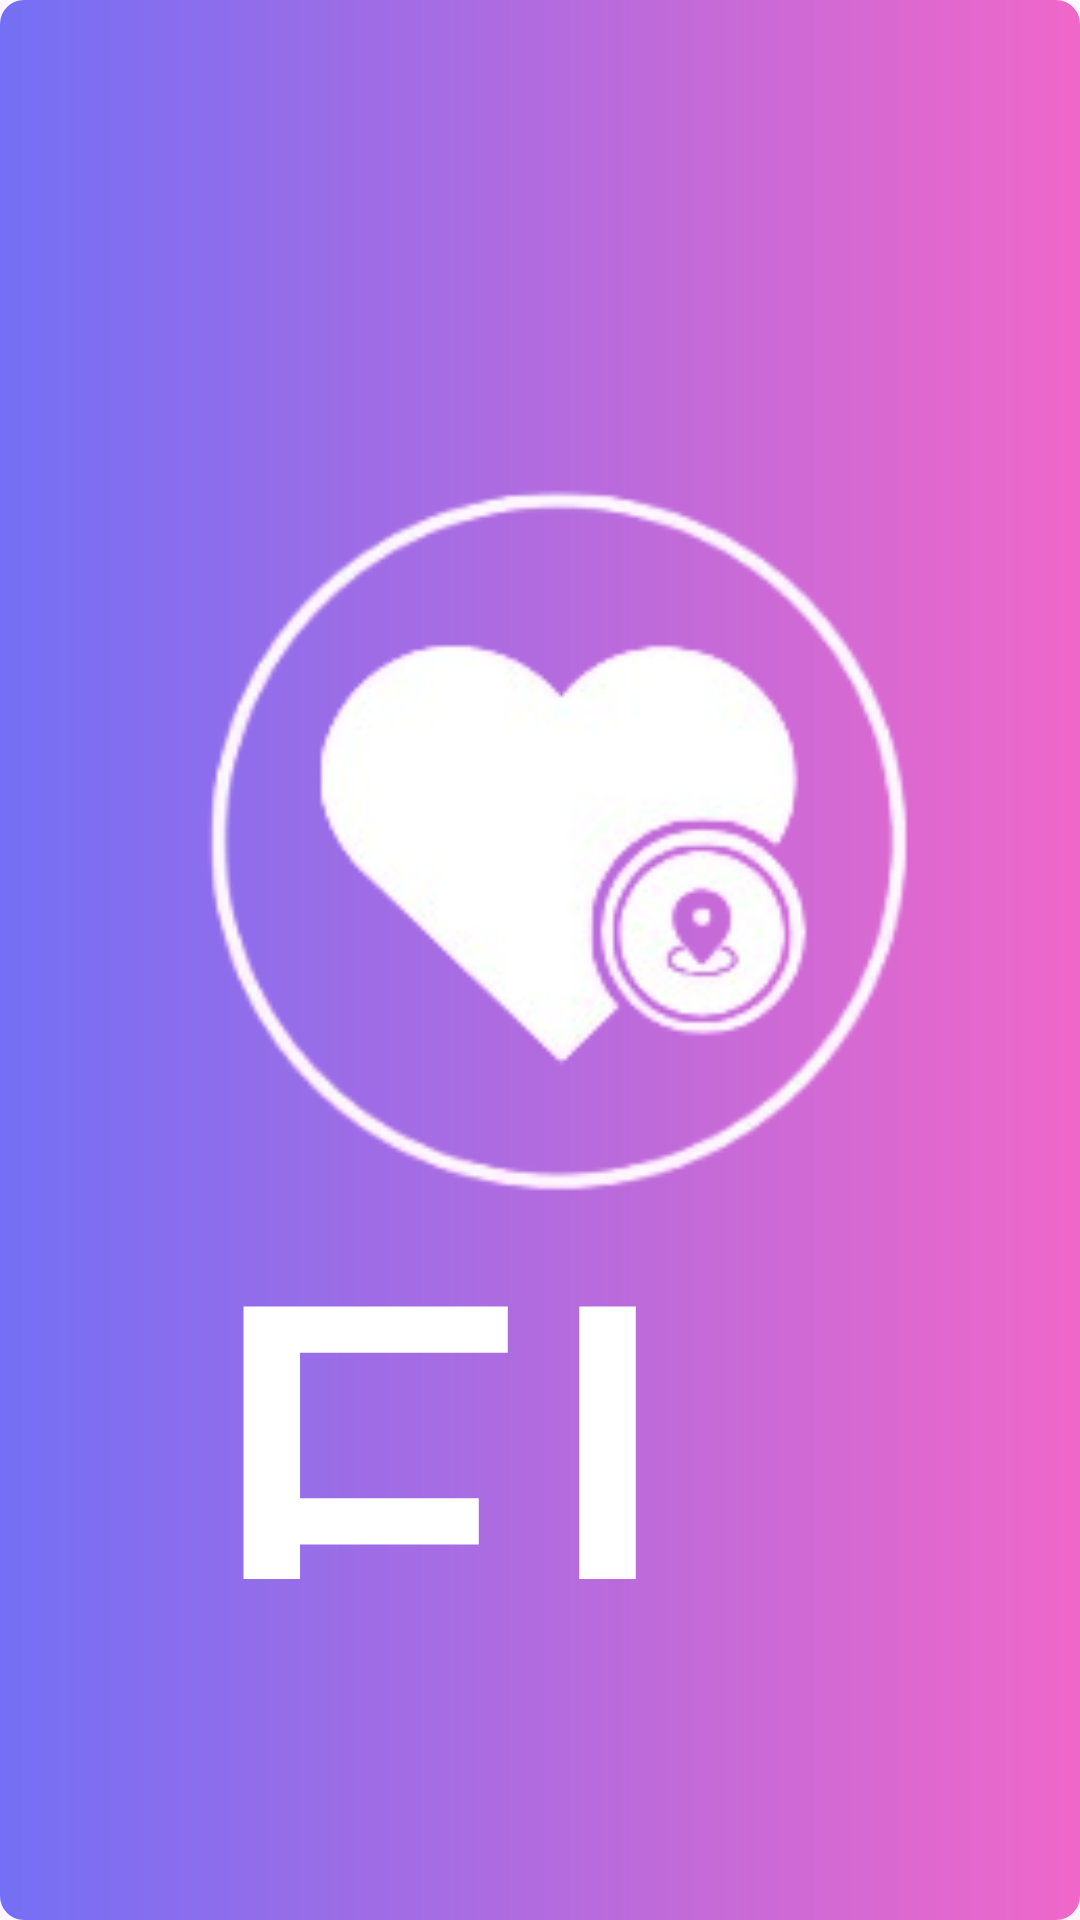

Android layout source for this screen:
<!-- AndroidManifest.xml: application theme Theme.AppCitas -->
<!-- res/layout/portada.xml -->
<?xml version="1.0" encoding="utf-8"?>
<androidx.constraintlayout.widget.ConstraintLayout xmlns:android="http://schemas.android.com/apk/res/android"
    xmlns:app="http://schemas.android.com/apk/res-auto"
    xmlns:tools="http://schemas.android.com/tools"
    android:layout_width="match_parent"
    android:layout_height="match_parent"
    android:background="@drawable/background_degradado"
    tools:context=".Portada">

    
    <ImageView
        android:id="@+id/LogoPrincipal"
        android:layout_width="291dp"
        android:layout_height="269dp"
        app:layout_constraintBottom_toBottomOf="parent"
        app:layout_constraintEnd_toEndOf="parent"
        app:layout_constraintStart_toStartOf="parent"
        app:layout_constraintTop_toTopOf="parent"
        app:layout_constraintVertical_bias="0.396"
        app:srcCompat="@mipmap/logo"
        />
    
    <TextView
        android:id="@+id/textView"
        android:layout_width="230dp"
        android:layout_height="160dp"
        android:fontFamily="@font/letra_titulo"
        android:text="FILEMA"
        android:textColor="@color/white"
        android:textSize="200dp"
        app:layout_constraintBottom_toBottomOf="parent"
        app:layout_constraintEnd_toEndOf="parent"
        app:layout_constraintHorizontal_bias="0.497"
        app:layout_constraintStart_toStartOf="parent"
        app:layout_constraintTop_toTopOf="parent"
        app:layout_constraintVertical_bias="0.763"
        />

</androidx.constraintlayout.widget.ConstraintLayout>
<!-- resources referenced by this layout -->
<resources>
  <color name="white">#FFFFFFFF</color>
  <!-- drawable background_degradado (drawable) -->
  <?xml version="1.0" encoding="utf-8"?>
  <shape xmlns:android="http://schemas.android.com/apk/res/android">
  
      <gradient
          android:angle="180"
          android:startColor="#F067C9"
          android:endColor="#746FF5"
          />
  
      <corners android:radius="8dp"></corners>
  
  </shape>
  <!-- mipmap logo: png bitmap (mipmap-hdpi, 27040 bytes) -->
  <style name="Theme.AppCitas" parent="Base.Theme.AppCitas" />
  <style name="Base.Theme.AppCitas" parent="Theme.Material3.DayNight.NoActionBar">
          
          
      </style>
</resources>
